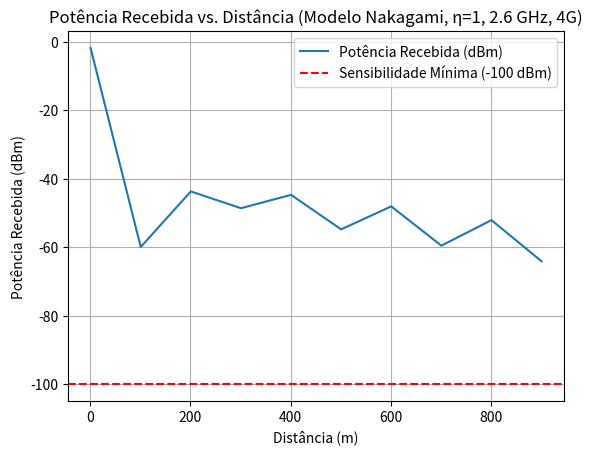

Write Python code to recreate this figure.
import numpy as np
import matplotlib.pyplot as plt

def nakagami_loss(frequency, distance, eta):
    c = 3e8  # Velocidade da luz (m/s)
    wavelength = c / frequency
    # Perda de percurso em espaço livre
    PL_free_space = 20 * np.log10((4 * np.pi * distance) / wavelength)
    # Ganho de desvanecimento Nakagami com η=1 (equivalente ao desvanecimento Rayleigh)
    nakagami_fading = np.random.gamma(eta, 1/eta, size=len(distance))
    # Perda total considerando Nakagami
    loss = PL_free_space - 10 * np.log10(nakagami_fading)
    return loss

# Parâmetros
freq = 2.6e9  # Frequência de 2.6 GHz (4G)
distances = np.arange(1, 1000, 100)  # Distâncias de 100 a 1000 metros
tx_power = 43  # Potência de transmissão de 20 dBm
sensitivity = -100  # Sensibilidade mínima do receptor
eta = 1 # entre 0.5 e 1, semelhante a Rayleigh
          # m = 1, Rayleigh
          # m > 1, desvanecimento é menos severo do que o desvanecimento Rayleigh
          # m >> 1, comunicação se comporta quase como um canal sem desvanecimento
# Cálculo da perda de percurso e potência recebida
losses = nakagami_loss(freq, distances, eta)
received_power = tx_power - losses  # Potência recebida em dBm

# Plot
plt.plot(distances, received_power, label="Potência Recebida (dBm)")
plt.axhline(y=sensitivity, color='r', linestyle='--', label="Sensibilidade Mínima (-100 dBm)")
plt.title("Potência Recebida vs. Distância (Modelo Nakagami, η=1, 2.6 GHz, 4G)")
plt.xlabel("Distância (m)")
plt.ylabel("Potência Recebida (dBm)")
plt.grid(True)
plt.legend()
plt.show()
